pico-8 play session: no input (idle), after a click and taps of 🅾, ❎, 🅾+❎, 🅾 in the second before t = 0

[t = 1 s] idle ~1s (no d-pad/buttons)
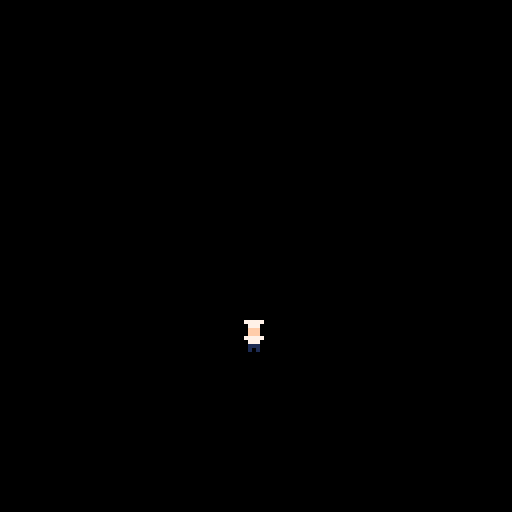

pico-8 cartridge
version 29
__lua__
function _init()
	p={x=60,y=80,speed=2}
end

function _draw()
	cls()
	spr(3,p.x,p.y)
	end
__gfx__
00000000000000000000000007777700077777000000000000000000000000000000000000000000000000000007777777000000000000000000000000000000
00000000000000000000000000777000007770000000000000000000000000000000000000000000000000000000777770000000000000000000000000000000
00700700000000000000000000fff000004440000000000000000000000000000000000000000000000000000000777770000000000000000000000000000000
00077000000000000000000000fff000004440000000000000000000000000000000000000000000000000000000777770000000000000000000000000000000
00077000000000000000000007777700077777000000000000000000000000000000000000000000000000000000444440000000000000000000000000000000
00700700000000000000000000777000007770000000000000000000000000000000000000000000000000000004404044000000000000000000000000000000
00000000000000000000000000111000001110000000000000000000000000000000000000000000000000000000444440000000000000000000000000000000
00000000000000000000000000101000001010000000000000000000000000000000000000000000000000000000444440000000000000000000000000000000
00000000000000000000000000000000000000000000000000000000000000000000000000000000000000000007776777000000000000000000000000000000
00000000000000000000000000000000000000000000000000000000000000000000000000000000000000000007777777000000000000000000000000000000
00000000000000000000000000000000000000000000000000000000000000000000000000000000000000000000776770000000000000000000000000000000
00000000000000000000000000000000000000000000000000000000000000000000000000000000000000000000777770000000000000000000000000000000
00000000000000000000000000000000000000000000000000000000000000000000000000000000000000000000111110000000000000000000000000000000
00000000000000000000000000000000000000000000000000000000000000000000000000000000000000000000110110000000000000000000000000000000
00000000000000000000000000000000000000000000000000000000000000000000000000000000000000000000000000000000000000000000000000000000
000000000f4f4f0000f4ff0000070000000000000000000000000000000000000000000000000000000000000000000000000000000000000000000000000000
007007000fffff000fff4ff000666000000000000000000000000000000000000000000000000000000000000000000000000000000000000000000000000000
000770000f4f4f00ff4fffff00777000000000000000000000000000000000000000000000000000000000000000000000000000000000000000000000000000
0007700077f777704fff4f4f00ccc000000000000000000000000000000000000000000000000000000000000000000000000000000000000000000000000000
007007000e77ee00ff4fffff00ccc000000000000000000000000000000000000000000000000000000000000000000000000000000000000000000000000000
000000000eeeee000ffff4f000777000000000000000000000000000000000000000000000000000000000000000000000000000000000000000000000000000
000000000eeeee0000f4ff0000666000000000000000000000000000000000000000000000000000000000000000000000000000000000000000000000000000
